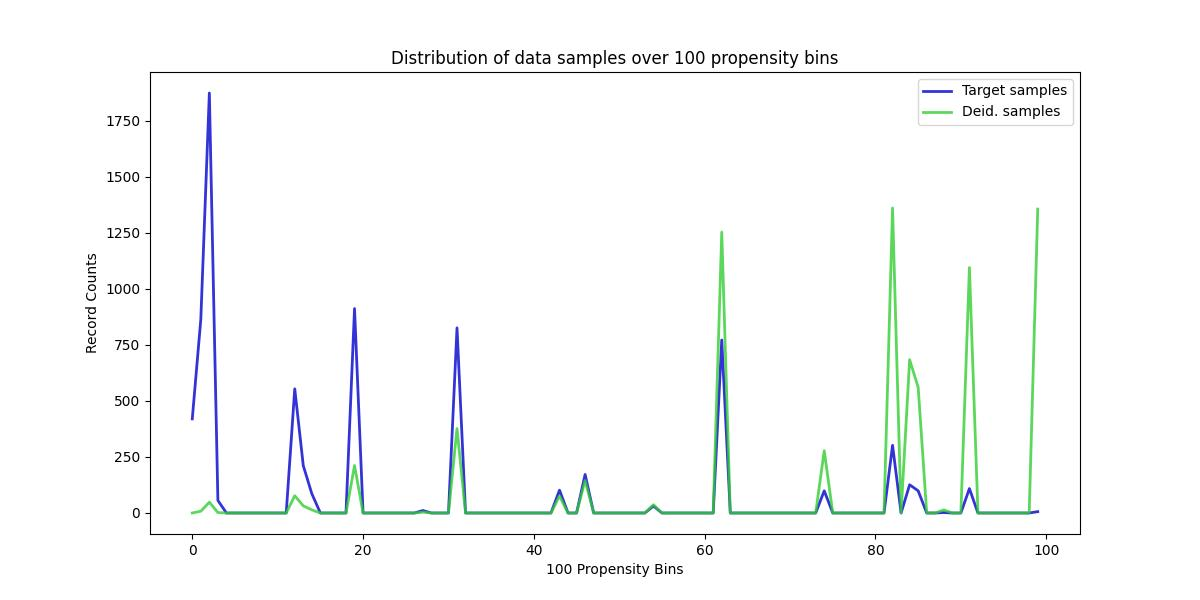

Values plotted in this chart, from the file beside it:
, Target samples, Deid. samples
0, 420, 0
1, 864, 8
2, 1874, 48
3, 56, 2
4, 0, 0
5, 0, 0
6, 0, 0
7, 0, 0
8, 0, 0
9, 0, 0
10, 0, 0
11, 0, 0
12, 554, 77
13, 211, 32
14, 86, 14
15, 0, 0
16, 0, 0
17, 0, 0
18, 0, 0
19, 912, 212
20, 0, 0
21, 0, 0
22, 0, 0
23, 0, 0
24, 0, 0
25, 0, 0
26, 0, 0
27, 11, 4
28, 0, 0
29, 0, 0
30, 0, 0
31, 826, 377
32, 0, 0
33, 0, 0
34, 0, 0
35, 0, 0
36, 0, 0
37, 0, 0
38, 0, 0
39, 0, 0
40, 0, 0
41, 0, 0
42, 0, 0
43, 102, 76
44, 0, 0
45, 0, 0
46, 172, 145
47, 0, 0
48, 0, 0
49, 0, 0
50, 0, 0
51, 0, 0
52, 0, 0
53, 0, 0
54, 31, 37
55, 0, 0
56, 0, 0
57, 0, 0
58, 0, 0
59, 0, 0
... 40 more rows
